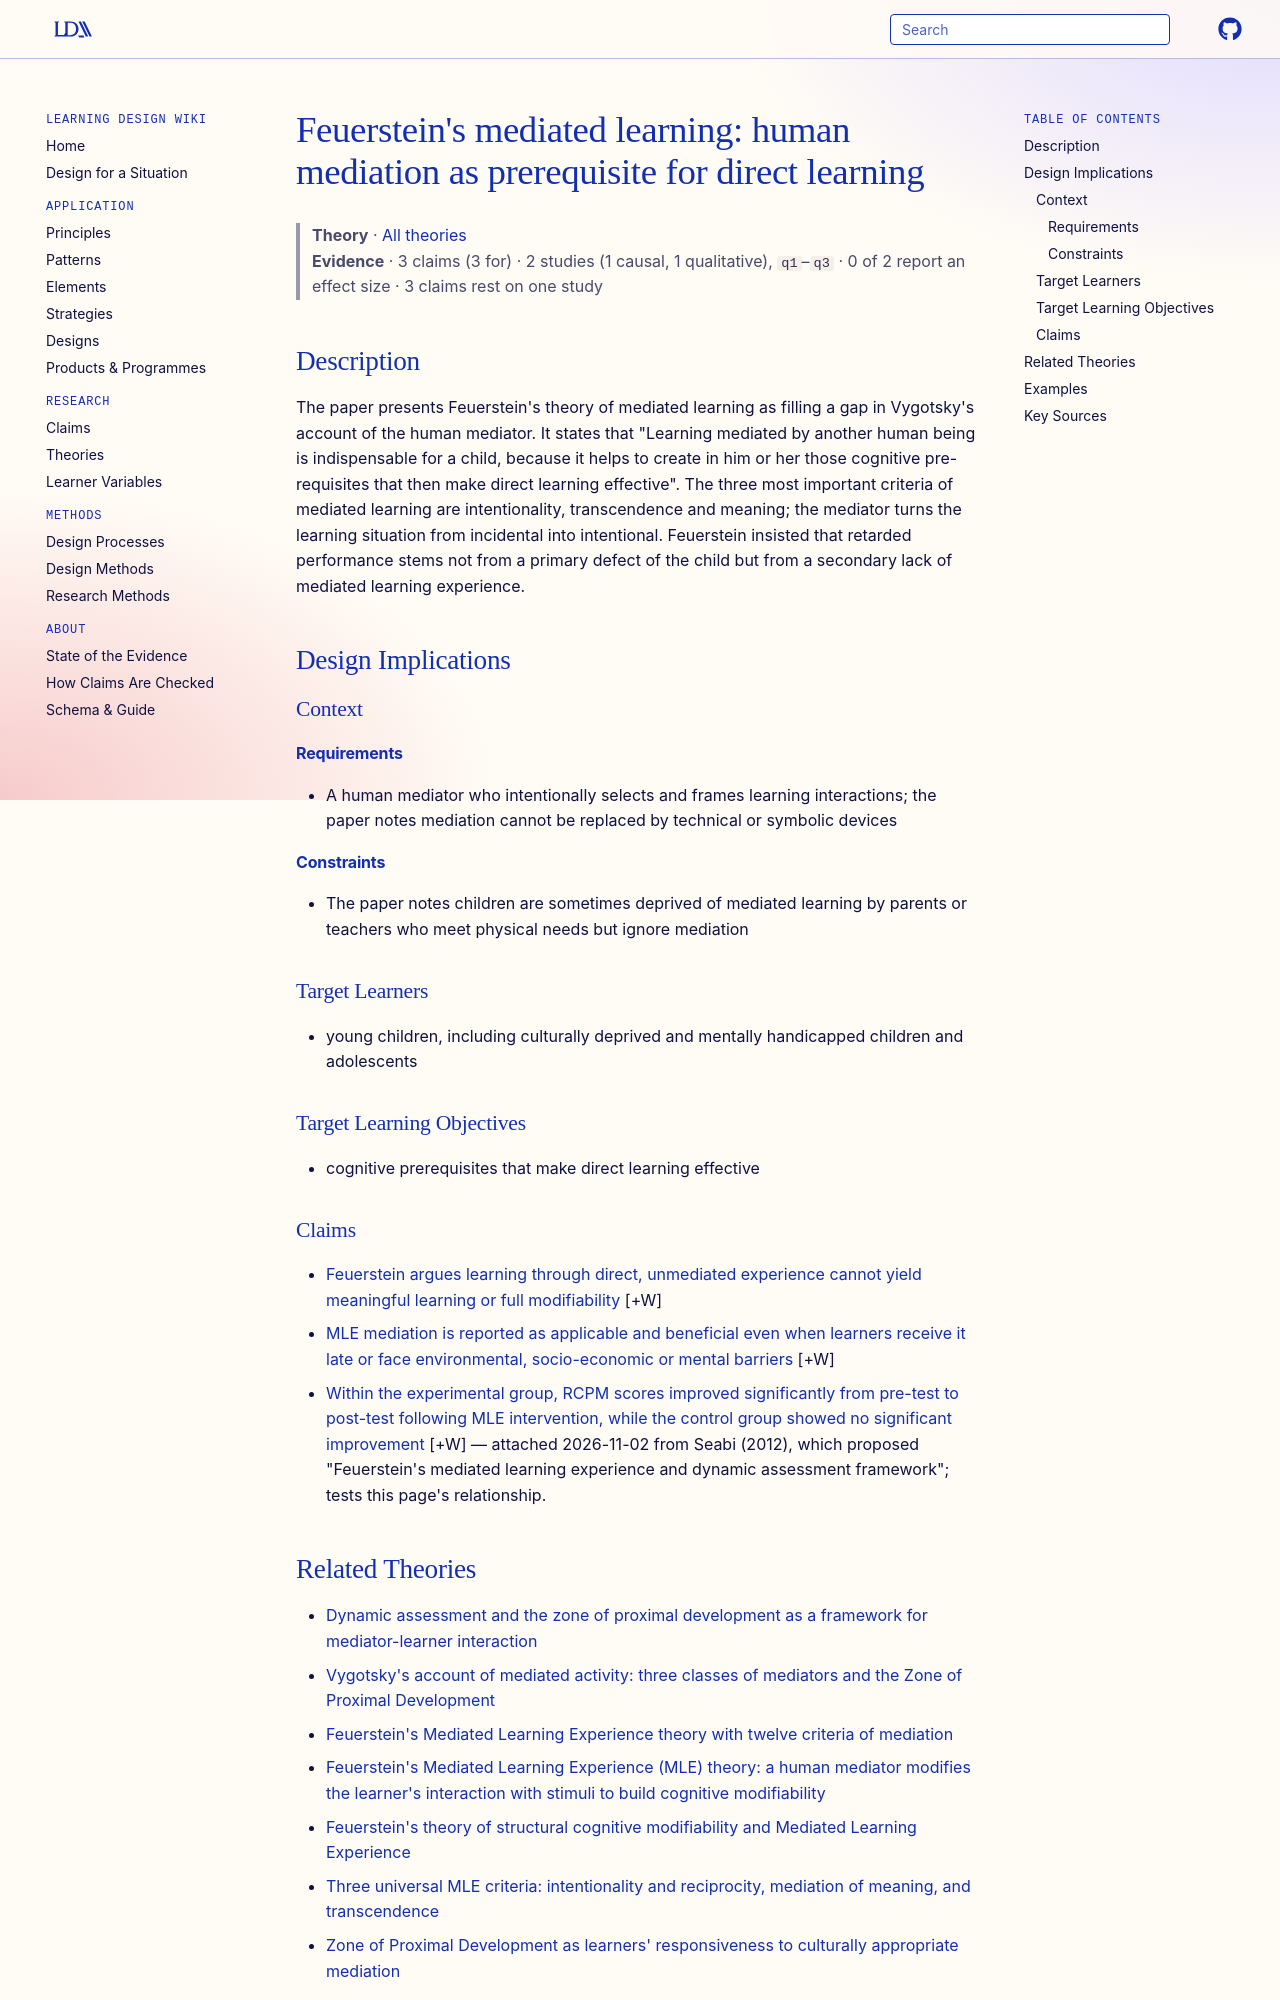

repository: Learning-Design-Alliance/learning-wiki · page: theories/feuerstein-mediated-learning-prerequisite/index.html · generator: mkdocs

---
type: theory
title: "Feuerstein's mediated learning: human mediation as prerequisite for direct learning"
description: "The paper presents Feuerstein's theory of mediated learning as filling a gap in Vygotsky's account of the human mediator."
canonical: true
status: review
generated:
  by: claude/unspecified
  at: 2026-09-25
sources:
  - id: seng-1997
    resource: "https://eric.ed.gov/?id=ED416957"
    title: "Seng, Seok-Hoon. (1997). Zone of Proximal Development and the World of the Child. https://eric.ed.gov/?id=ED416957"
    author: Seng, Seok-Hoon
---

# Feuerstein's mediated learning: human mediation as prerequisite for direct learning

> **Theory** · [All theories](index.md)
> **Evidence** · 3 claims (3 for) · 2 studies (1 causal, 1 qualitative), `q1`–`q3` · 0 of 2 report an effect size · 3 claims rest on one study

## Description
The paper presents Feuerstein's theory of mediated learning as filling a gap in Vygotsky's account of the human mediator. It states that "Learning mediated by another human being is indispensable for a child, because it helps to create in him or her those cognitive pre-requisites that then make direct learning effective". The three most important criteria of mediated learning are intentionality, transcendence and meaning; the mediator turns the learning situation from incidental into intentional. Feuerstein insisted that retarded performance stems not from a primary defect of the child but from a secondary lack of mediated learning experience.

## Design Implications

### Context
#### Requirements
- A human mediator who intentionally selects and frames learning interactions; the paper notes mediation cannot be replaced by technical or symbolic devices
#### Constraints
- The paper notes children are sometimes deprived of mediated learning by parents or teachers who meet physical needs but ignore mediation

### Target Learners
- young children, including culturally deprived and mentally handicapped children and adolescents

### Target Learning Objectives
- cognitive prerequisites that make direct learning effective

### Claims

- [Feuerstein argues learning through direct, unmediated experience cannot yield meaningful learning or full modifiability](../claims/direct-experience-insufficient-for-meaningful-learning.md) [+W]
- [MLE mediation is reported as applicable and beneficial even when learners receive it late or face environmental, socio-economic or mental barriers](../claims/mle-beneficial-despite-barriers-or-late-mediation.md) [+W]
- [Within the experimental group, RCPM scores improved significantly from pre-test to post-test following MLE intervention, while the control group showed no significant improvement](../claims/mle-intervention-significant-within-group-rcpm-gain.md) [+W] — attached 2026-11-02 from Seabi (2012), which proposed "Feuerstein's mediated learning experience and dynamic assessment framework"; tests this page's relationship.
